Photos from the image-classification dataset "dataset" in the GitHub repository ErvinCaraval/Redes-Neuronales-Proyecto-Practico. Its 6 classes are: hoja amarilla, mosaic disease, roya, sanas, secas, tizon bacteriano.

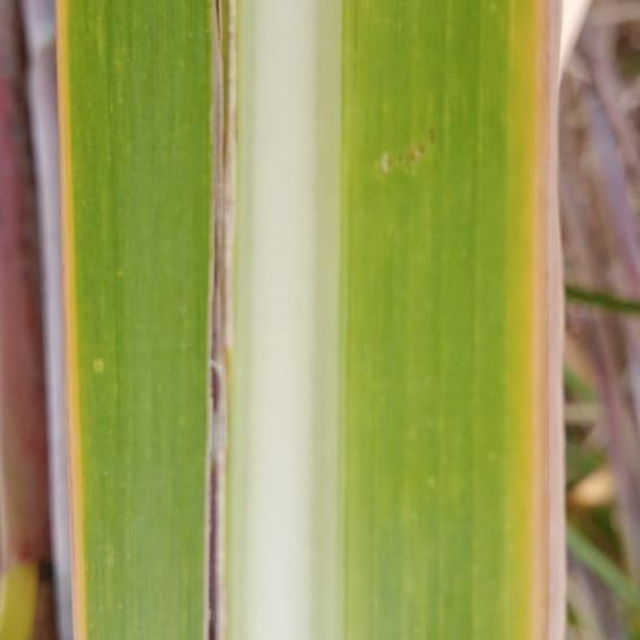
Label: hoja amarilla

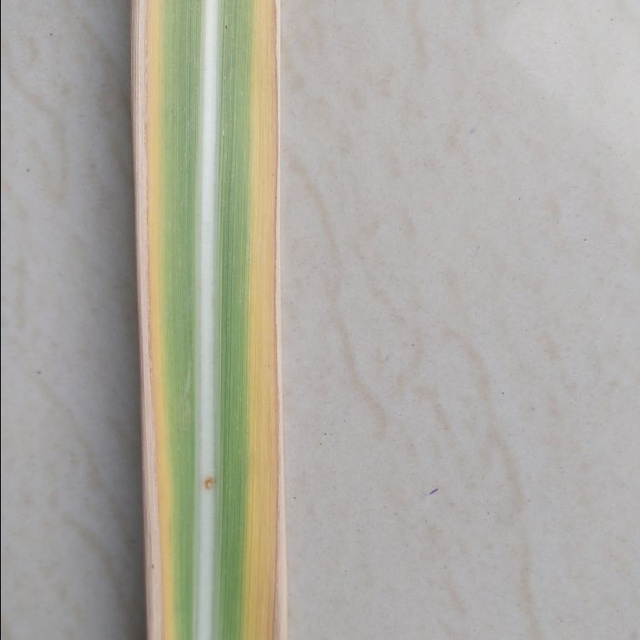
Label: hoja amarilla

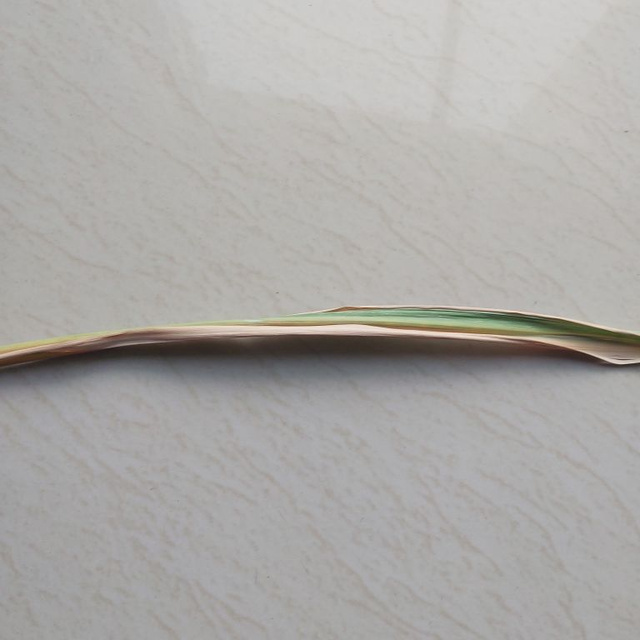
Label: secas

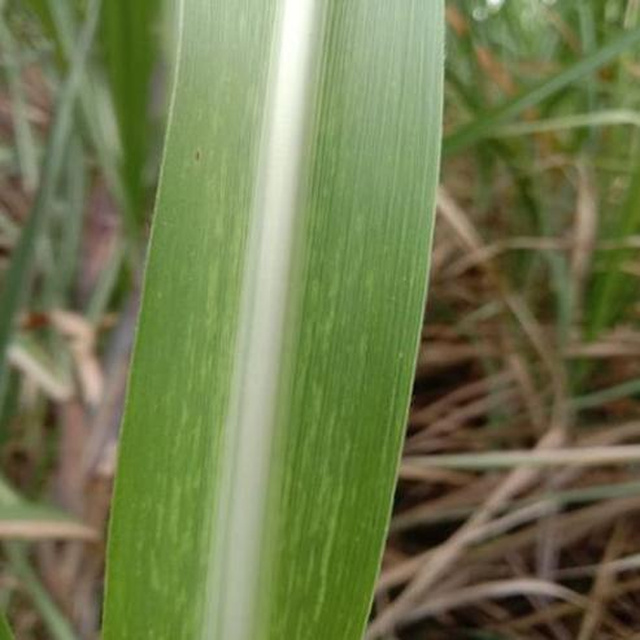
Label: mosaic disease

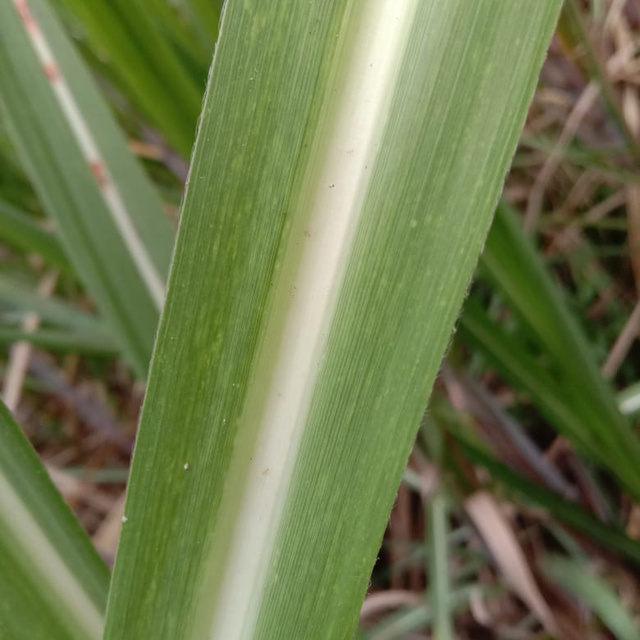
Label: mosaic disease

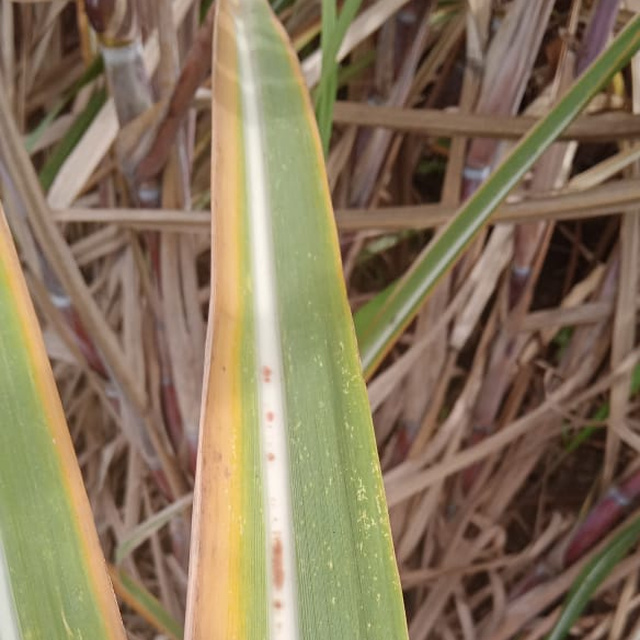
Label: hoja amarilla
